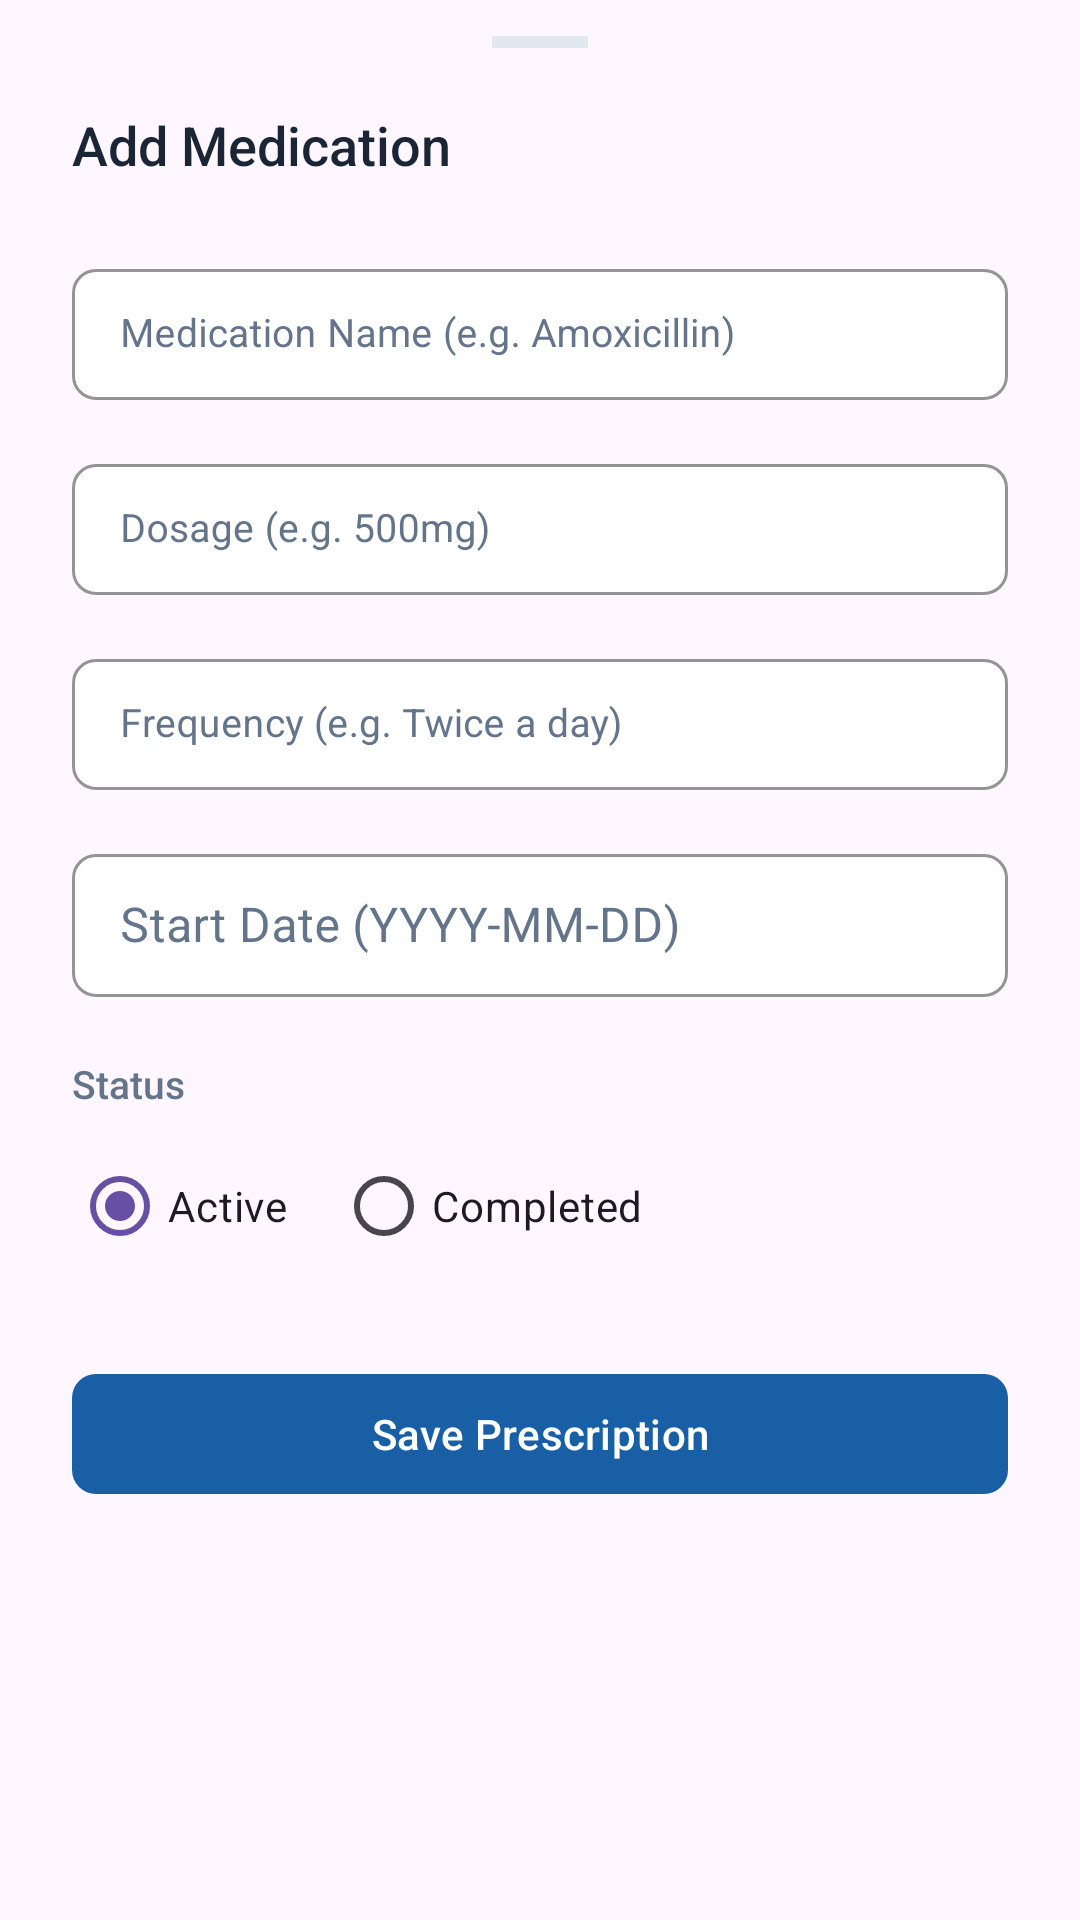

Layout XML and referenced resources for this Android screen:
<!-- AndroidManifest.xml: application theme Theme.Healthcare_app -->
<!-- res/layout/bottom_sheet_add_prescription.xml -->
<?xml version="1.0" encoding="utf-8"?>
<androidx.core.widget.NestedScrollView xmlns:android="http://schemas.android.com/apk/res/android"
    xmlns:app="http://schemas.android.com/apk/res-auto"
    android:layout_width="match_parent"
    android:layout_height="wrap_content">

    <LinearLayout
        android:layout_width="match_parent"
        android:layout_height="wrap_content"
        android:orientation="vertical"
        android:paddingStart="24dp"
        android:paddingEnd="24dp"
        android:paddingTop="12dp"
        android:paddingBottom="32dp">

        
        <View
            android:layout_width="32dp"
            android:layout_height="4dp"
            android:layout_gravity="center_horizontal"
            android:layout_marginBottom="20dp"
            android:background="#E2E8F0"
            android:backgroundTint="#E2E8F0" />

        
        <TextView
            android:id="@+id/textRxSheetTitle"
            android:layout_width="wrap_content"
            android:layout_height="wrap_content"
            android:text="Add Medication"
            android:textSize="18sp"
            android:fontFamily="sans-serif-medium"
            android:textColor="#1A2535"
            android:layout_marginBottom="24dp" />

        
        <com.google.android.material.textfield.TextInputLayout
            style="@style/Widget.MaterialComponents.TextInputLayout.OutlinedBox.Dense"
            android:textColorHint="#64748B"
            app:boxBackgroundColor="#FFFFFF"
            app:boxStrokeColor="#E2E8F0"
            app:boxStrokeWidth="1dp"
            app:boxCornerRadiusTopStart="8dp"
            app:boxCornerRadiusTopEnd="8dp"
            app:boxCornerRadiusBottomStart="8dp"
            app:boxCornerRadiusBottomEnd="8dp"
            app:hintTextColor="#185FA5"
            android:layout_width="match_parent"
            android:layout_height="wrap_content"
            android:layout_marginBottom="16dp"
            android:hint="Medication Name (e.g. Amoxicillin)">

            <com.google.android.material.textfield.TextInputEditText
                android:id="@+id/inputMedicationName"
                android:layout_width="match_parent"
                android:layout_height="wrap_content"
                android:inputType="text"
                android:textSize="13sp"
                android:textColor="#1A2535"
                android:fontFamily="sans-serif" />

        </com.google.android.material.textfield.TextInputLayout>

        
        <com.google.android.material.textfield.TextInputLayout
            style="@style/Widget.MaterialComponents.TextInputLayout.OutlinedBox.Dense"
            android:textColorHint="#64748B"
            app:boxBackgroundColor="#FFFFFF"
            app:boxStrokeColor="#E2E8F0"
            app:boxStrokeWidth="1dp"
            app:boxCornerRadiusTopStart="8dp"
            app:boxCornerRadiusTopEnd="8dp"
            app:boxCornerRadiusBottomStart="8dp"
            app:boxCornerRadiusBottomEnd="8dp"
            app:hintTextColor="#185FA5"
            android:layout_width="match_parent"
            android:layout_height="wrap_content"
            android:layout_marginBottom="16dp"
            android:hint="Dosage (e.g. 500mg)">

            <com.google.android.material.textfield.TextInputEditText
                android:id="@+id/inputDosage"
                android:layout_width="match_parent"
                android:layout_height="wrap_content"
                android:inputType="text"
                android:textSize="13sp"
                android:textColor="#1A2535"
                android:fontFamily="sans-serif" />

        </com.google.android.material.textfield.TextInputLayout>

        
        <com.google.android.material.textfield.TextInputLayout
            style="@style/Widget.MaterialComponents.TextInputLayout.OutlinedBox.Dense"
            android:textColorHint="#64748B"
            app:boxBackgroundColor="#FFFFFF"
            app:boxStrokeColor="#E2E8F0"
            app:boxStrokeWidth="1dp"
            app:boxCornerRadiusTopStart="8dp"
            app:boxCornerRadiusTopEnd="8dp"
            app:boxCornerRadiusBottomStart="8dp"
            app:boxCornerRadiusBottomEnd="8dp"
            app:hintTextColor="#185FA5"
            android:layout_width="match_parent"
            android:layout_height="wrap_content"
            android:layout_marginBottom="16dp"
            android:hint="Frequency (e.g. Twice a day)">

            <com.google.android.material.textfield.TextInputEditText
                android:id="@+id/inputFrequency"
                android:layout_width="match_parent"
                android:layout_height="wrap_content"
                android:inputType="text"
                android:textSize="13sp"
                android:textColor="#1A2535"
                android:fontFamily="sans-serif" />

        </com.google.android.material.textfield.TextInputLayout>

        
        <com.google.android.material.textfield.TextInputLayout
            style="@style/Widget.MaterialComponents.TextInputLayout.OutlinedBox.Dense"
            android:textColorHint="#64748B"
            app:boxBackgroundColor="#FFFFFF"
            app:boxStrokeColor="#E2E8F0"
            app:boxStrokeWidth="1dp"
            app:boxCornerRadiusTopStart="8dp"
            app:boxCornerRadiusTopEnd="8dp"
            app:boxCornerRadiusBottomStart="8dp"
            app:boxCornerRadiusBottomEnd="8dp"
            app:hintTextColor="#185FA5"
            android:layout_width="match_parent"
            android:layout_height="wrap_content"
            android:layout_marginBottom="20dp"
            android:hint="Start Date (YYYY-MM-DD)">

            <com.google.android.material.textfield.TextInputEditText
                android:id="@+id/inputStartDate"
                android:layout_width="match_parent"
                android:layout_height="wrap_content"
                android:focusable="false"
                android:inputType="none" />

        </com.google.android.material.textfield.TextInputLayout>

        
        <TextView
            android:layout_width="wrap_content"
            android:layout_height="wrap_content"
            android:text="Status"
            android:textSize="13sp"
            android:fontFamily="sans-serif-medium"
            android:textColor="#64748B"
            android:layout_marginBottom="8dp" />

        
        <RadioGroup
            android:id="@+id/radioGroupRxStatus"
            android:layout_width="match_parent"
            android:layout_height="wrap_content"
            android:orientation="horizontal"
            android:layout_marginBottom="28dp">

            <com.google.android.material.radiobutton.MaterialRadioButton
                android:id="@+id/radioRxActive"
                android:layout_width="wrap_content"
                android:layout_height="wrap_content"
                android:text="Active"
                android:checked="true" />

            <com.google.android.material.radiobutton.MaterialRadioButton
                android:id="@+id/radioRxCompleted"
                android:layout_width="wrap_content"
                android:layout_height="wrap_content"
                android:layout_marginStart="16dp"
                android:text="Completed" />

        </RadioGroup>

        
        <com.google.android.material.button.MaterialButton
            android:id="@+id/btnSavePrescription"
            android:layout_width="match_parent"
            android:layout_height="48dp"
            android:text="Save Prescription"
            app:cornerRadius="8dp"
            app:elevation="0dp"
            app:backgroundTint="#185FA5"
            android:textColor="#FFFFFF"
            android:textAllCaps="false"
            android:fontFamily="sans-serif-medium" />

    </LinearLayout>

</androidx.core.widget.NestedScrollView>
<!-- resources referenced by this layout -->
<resources>
  <style name="Theme.Healthcare_app" parent="Base.Theme.Healthcare_app" />
  <style name="Base.Theme.Healthcare_app" parent="Theme.Material3.Light.NoActionBar">
          <item name="bottomSheetDialogTheme">@style/Theme.Healthcare_app.BottomSheetDialog</item>
      </style>
  <style name="Theme.Healthcare_app.BottomSheetDialog" parent="ThemeOverlay.Material3.BottomSheetDialog">
          <item name="android:windowIsFloating">false</item>
          <item name="android:backgroundDimEnabled">true</item>
          
          <item name="colorSurface">#FFFFFF</item>
          <item name="colorOnSurface">#1A2535</item>
          <item name="colorOnSurfaceVariant">#64748B</item>
          <item name="android:colorBackground">#FFFFFF</item>
          <item name="colorPrimary">#185FA5</item>
          <item name="colorOnPrimary">#FFFFFF</item>
          
          <item name="android:textColorPrimary">#1A2535</item>
          <item name="android:textColorSecondary">#64748B</item>
          <item name="android:textColorHint">#64748B</item>
          
          <item name="colorControlNormal">#E2E8F0</item>
          <item name="colorControlActivated">#185FA5</item>
          
          <item name="bottomSheetStyle">@style/LightBottomSheetStyle</item>
      </style>
  <style name="LightBottomSheetStyle" parent="Widget.Material3.BottomSheet.Modal">
          <item name="backgroundTint">#FFFFFF</item>
          <item name="android:elevation">0dp</item>
      </style>
</resources>
